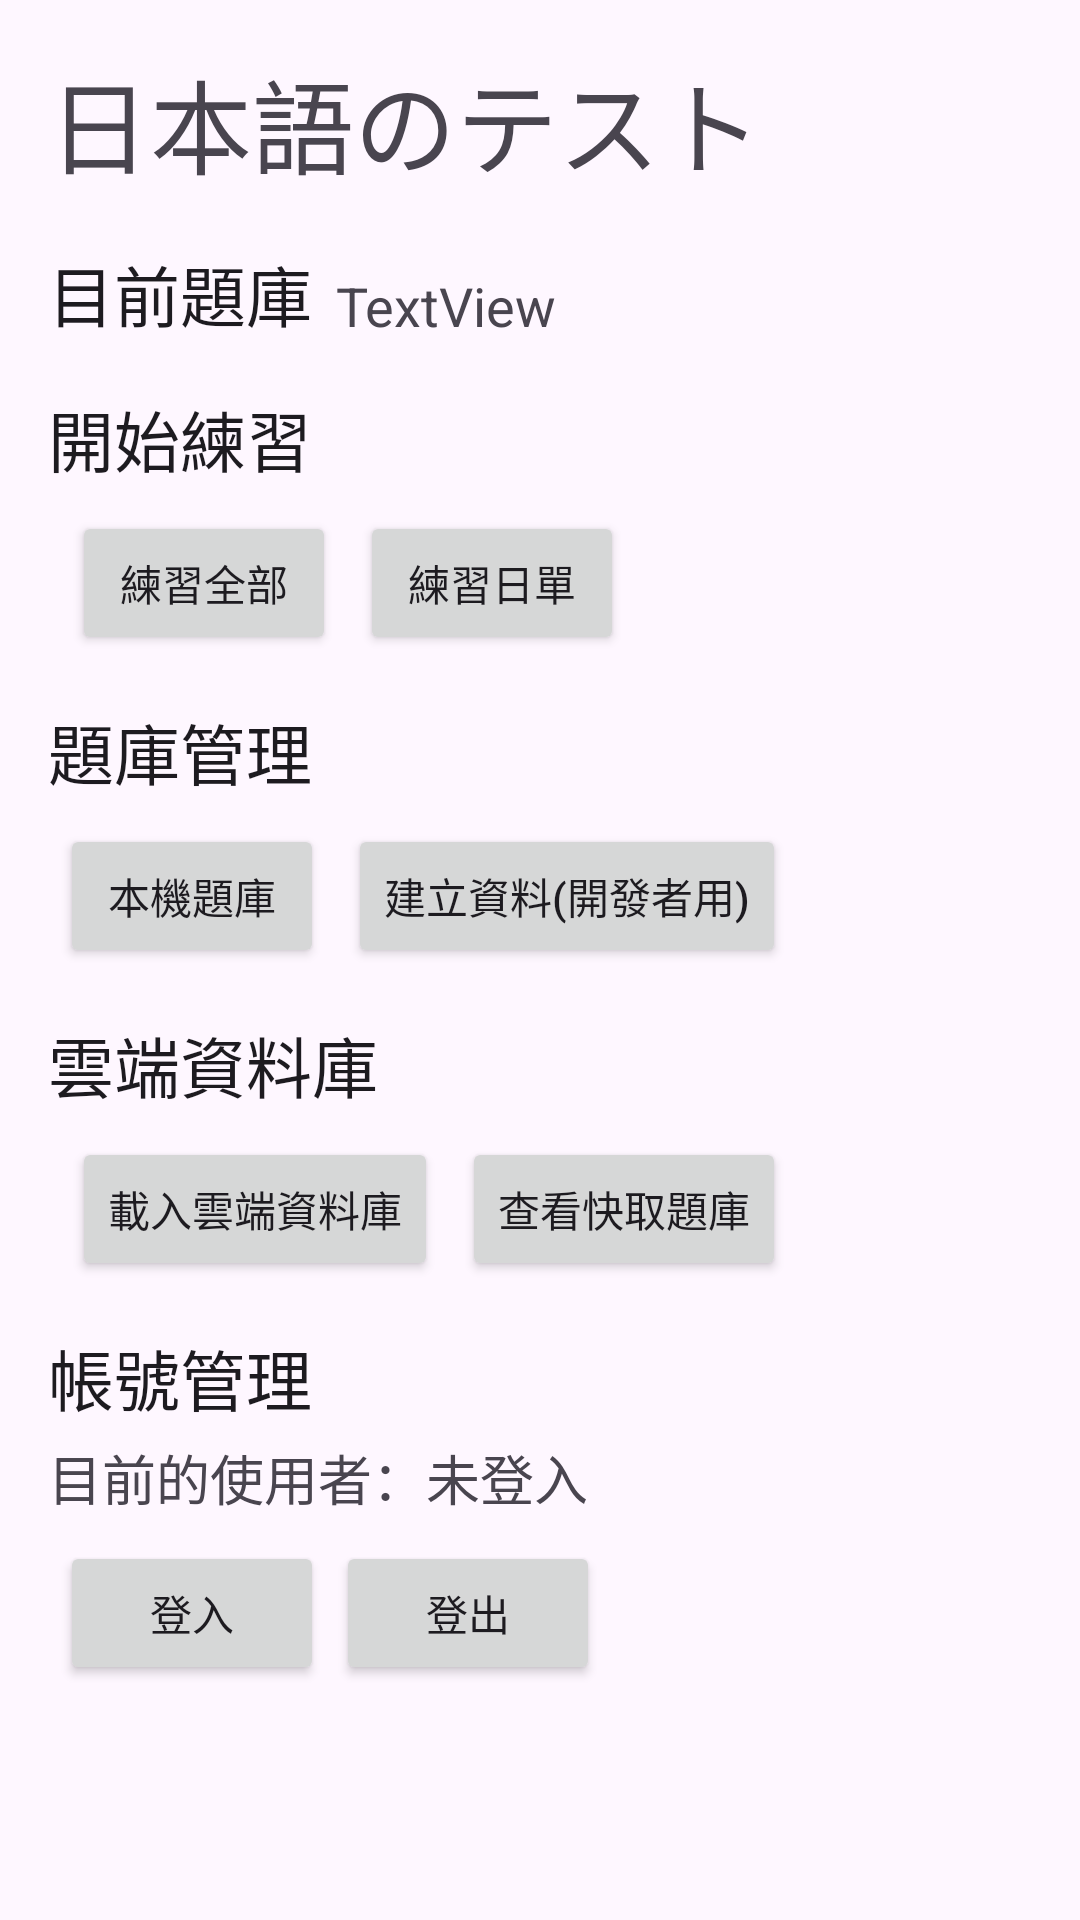

Here is an Android app screen rendered from its layout file. Give the layout XML and the strings, colors and styles it references.
<!-- AndroidManifest.xml: application theme Theme.JapaneseTest日本語のテスト -->
<!-- res/layout/activity_main.xml -->
<?xml version="1.0" encoding="utf-8"?>
<androidx.constraintlayout.widget.ConstraintLayout xmlns:android="http://schemas.android.com/apk/res/android"
    xmlns:app="http://schemas.android.com/apk/res-auto"
    xmlns:tools="http://schemas.android.com/tools"
    android:id="@+id/main"
    android:layout_width="match_parent"
    android:layout_height="match_parent"
    tools:context=".MainActivity">

    <TextView
        android:id="@+id/thisQuestions"
        android:layout_width="wrap_content"
        android:layout_height="wrap_content"
        android:layout_marginTop="16dp"
        android:text="目前題庫"
        android:textAppearance="@style/TextAppearance.AppCompat.Large"
        app:layout_constraintStart_toStartOf="@+id/textView3"
        app:layout_constraintTop_toBottomOf="@+id/textView3" />

    <TextView
        android:id="@+id/thisQuestionsName"
        android:layout_width="wrap_content"
        android:layout_height="wrap_content"
        android:layout_marginStart="8dp"
        android:text="TextView"
        android:textAppearance="@style/TextAppearance.AppCompat.Medium"
        app:layout_constraintBottom_toBottomOf="@+id/thisQuestions"
        app:layout_constraintStart_toEndOf="@+id/thisQuestions" />

    <Button
        android:id="@+id/startPracticeAll"
        android:layout_width="wrap_content"
        android:layout_height="wrap_content"
        android:layout_marginStart="8dp"
        android:layout_marginTop="8dp"
        android:onClick="practiceAll"
        android:text="練習全部"
        app:layout_constraintStart_toStartOf="@+id/practiceStartTitle"
        app:layout_constraintTop_toBottomOf="@+id/practiceStartTitle" />

    <TextView
        android:id="@+id/practiceStartTitle"
        android:layout_width="wrap_content"
        android:layout_height="wrap_content"
        android:layout_marginTop="16dp"
        android:text="開始練習"
        android:textAppearance="@style/TextAppearance.AppCompat.Large"
        app:layout_constraintStart_toStartOf="@+id/thisQuestions"
        app:layout_constraintTop_toBottomOf="@+id/thisQuestions" />

    <Button
        android:id="@+id/startPracticeJapaneseword"
        android:layout_width="wrap_content"
        android:layout_height="wrap_content"
        android:layout_marginStart="8dp"
        android:text="練習日單"
        app:layout_constraintStart_toEndOf="@+id/startPracticeAll"
        app:layout_constraintTop_toTopOf="@+id/startPracticeAll" />

    <TextView
        android:id="@+id/questionsBaseSettings"
        android:layout_width="wrap_content"
        android:layout_height="wrap_content"
        android:layout_marginTop="16dp"
        android:text="題庫管理"
        android:textAppearance="@style/TextAppearance.AppCompat.Large"
        app:layout_constraintStart_toStartOf="@+id/practiceStartTitle"
        app:layout_constraintTop_toBottomOf="@+id/startPracticeAll" />

    <Button
        android:id="@+id/questionsBaseCloudInport"
        android:layout_width="wrap_content"
        android:layout_height="wrap_content"
        android:layout_marginStart="8dp"
        android:layout_marginTop="8dp"
        android:onClick="loadingCloudBase"
        android:text="載入雲端資料庫"
        app:layout_constraintStart_toStartOf="@+id/textView6"
        app:layout_constraintTop_toBottomOf="@+id/textView6" />

    <Button
        android:id="@+id/addDatabase"
        android:layout_width="wrap_content"
        android:layout_height="wrap_content"
        android:layout_marginStart="8dp"
        android:onClick="addQuestionDatabase"
        android:text="建立資料(開發者用)"
        app:layout_constraintStart_toEndOf="@+id/button4"
        app:layout_constraintTop_toTopOf="@+id/button4" />

    <TextView
        android:id="@+id/textView3"
        android:layout_width="wrap_content"
        android:layout_height="wrap_content"
        android:layout_marginStart="16dp"
        android:layout_marginTop="16dp"
        android:text="日本語のテスト"
        android:textAppearance="@style/TextAppearance.AppCompat.Display1"
        app:layout_constraintStart_toStartOf="parent"
        app:layout_constraintTop_toTopOf="parent" />

    <TextView
        android:id="@+id/textView6"
        android:layout_width="wrap_content"
        android:layout_height="wrap_content"
        android:layout_marginTop="16dp"
        android:text="雲端資料庫"
        android:textAppearance="@style/TextAppearance.AppCompat.Large"
        app:layout_constraintStart_toStartOf="@+id/questionsBaseSettings"
        app:layout_constraintTop_toBottomOf="@+id/button4" />

    <TextView
        android:id="@+id/textView7"
        android:layout_width="wrap_content"
        android:layout_height="wrap_content"
        android:layout_marginTop="16dp"
        android:text="帳號管理"
        android:textAppearance="@style/TextAppearance.AppCompat.Large"
        app:layout_constraintStart_toStartOf="@+id/textView6"
        app:layout_constraintTop_toBottomOf="@+id/questionsBaseCloudInport" />

    <Button
        android:id="@+id/button2"
        android:layout_width="wrap_content"
        android:layout_height="wrap_content"
        android:layout_marginStart="4dp"
        android:layout_marginTop="8dp"
        android:onClick="loginActivity"
        android:text="登入"
        app:layout_constraintStart_toStartOf="@+id/textView11"
        app:layout_constraintTop_toBottomOf="@+id/textView11" />

    <Button
        android:id="@+id/button3"
        android:layout_width="wrap_content"
        android:layout_height="wrap_content"
        android:layout_marginStart="4dp"
        android:onClick="signOut"
        android:text="登出"
        app:layout_constraintBottom_toBottomOf="@+id/button2"
        app:layout_constraintStart_toEndOf="@+id/button2" />

    <TextView
        android:id="@+id/textView11"
        android:layout_width="wrap_content"
        android:layout_height="wrap_content"
        android:layout_marginTop="4dp"
        android:text="目前的使用者："
        android:textAppearance="@style/TextAppearance.AppCompat.Medium"
        app:layout_constraintStart_toStartOf="@+id/textView7"
        app:layout_constraintTop_toBottomOf="@+id/textView7" />

    <TextView
        android:id="@+id/loginingAccount"
        android:layout_width="wrap_content"
        android:layout_height="wrap_content"
        android:text="未登入"
        android:textAppearance="@style/TextAppearance.AppCompat.Medium"
        app:layout_constraintBottom_toBottomOf="@+id/textView11"
        app:layout_constraintStart_toEndOf="@+id/textView11" />

    <Button
        android:id="@+id/button4"
        android:layout_width="wrap_content"
        android:layout_height="wrap_content"
        android:layout_marginStart="4dp"
        android:layout_marginTop="8dp"
        android:text="本機題庫"
        app:layout_constraintStart_toStartOf="@+id/questionsBaseSettings"
        app:layout_constraintTop_toBottomOf="@+id/questionsBaseSettings" />

    <Button
        android:id="@+id/button5"
        android:layout_width="wrap_content"
        android:layout_height="wrap_content"
        android:layout_marginStart="8dp"
        android:onClick="cacheQuestionViewerActivityButton"
        android:text="查看快取題庫"
        app:layout_constraintBottom_toBottomOf="@+id/questionsBaseCloudInport"
        app:layout_constraintStart_toEndOf="@+id/questionsBaseCloudInport" />
</androidx.constraintlayout.widget.ConstraintLayout>
<!-- resources referenced by this layout -->
<resources>
  <style name="Theme.JapaneseTest日本語のテスト" parent="Base.Theme.JapaneseTest日本語のテスト" />
  <style name="Base.Theme.JapaneseTest日本語のテスト" parent="Theme.Material3.DayNight.NoActionBar">
          
          
      </style>
</resources>
